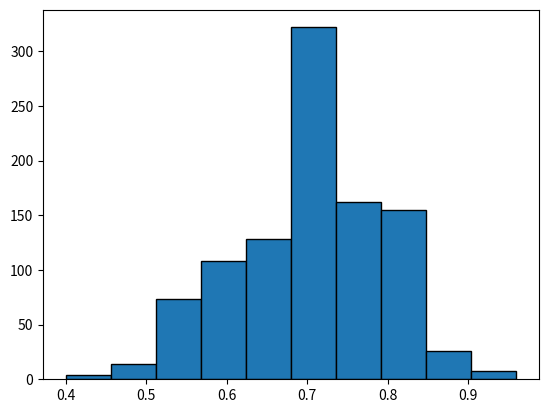

Write the Python code that produced this figure.

from numpy import *
set_printoptions(legacy = '1.25')

from matplotlib.pyplot import *

from numpy.random import default_rng as rng
samples = rng().binomial

n, p, N = 25, .7, 1000
phat = samples(n,p,N) / n

hist(phat, edgecolor = 'k')
show()



##########################
# Margin of Error - Z
##########################

from scipy.stats import norm as Z

def z_score(alpha): return Z.ppf(1 - alpha)
	
def z_pvalue(z): return Z.cdf(z)

def margin_of_error(sdev, n, alpha, tail):
	if tail == 'two-tail': 
		z = z_score(alpha/2)
	elif tail == 'lower-tail' or tail == 'upper-tail': 
		z = z_score(alpha)
	else: return 'What is the tail?'
	epsilon = sdev * z / sqrt(n)
	return epsilon



n = 10
alpha = .01
sdev =  3.02765
tail = 'lower-tail'

epsilon = margin_of_error(sdev, n, alpha, tail)
epsilon



##########################
# Confidence Interval - Z
##########################

def confidence_interval(sdev, sample, alpha, tail):
	xbar = mean(sample)
	n = len(sample)
	epsilon = margin_of_error(sdev, n, alpha, tail)
	if tail == 'two-tail': 
		U = xbar + epsilon
		L = xbar - epsilon
	elif tail == 'upper-tail': 
		U = xbar + epsilon
		L = -inf
	elif tail == 'lower-tail': 
		L = xbar - epsilon
		U = inf
	else: return 'What is the tail?'
	return L, U

sample = arange(118,128)

L, U = confidence_interval(sdev, sample, alpha, tail)

print(f'lower, upper: {L}, {U}')



###################
# Hypothesis Z-test
###################

def z_test(mu0, sdev, sample, alpha, tail):
	L, U = confidence_interval(sdev, sample, alpha, tail)
	if tail == 'lower-tail': 
		if mu0 < L: return 'reject H0'
		else: return 'do not reject H0'
	elif tail == 'upper-tail':
		if mu0 > U: return 'reject H0'
		else: return 'do not reject H0'
	elif tail == 'two-tail':
		if mu0 < L or mu0 > U: return 'reject H0'
		else: return 'do not reject H0'
	else: return 'What is the tail?'

mu0 = 120

decision = z_test(mu0, sdev, sample, alpha, tail)
print(f'decision: {decision}')



############################
# Type1 and Type2 errors - Z
############################

def rejection_power(mu0, mu, sdev, sample, alpha, tail):
	n = len(sample)
	delta = sqrt(n) * (mu0 -  mu) / sdev
	if tail == 'lower-tail': 
		z =  z_score(alpha)
		beta = z_pvalue(delta + z)
	elif tail == 'upper-tail': 
		z = z_score(alpha)
		beta = 1 - z_pvalue(delta - z)
	elif tail == 'two-tail': 
		z = z_score(alpha/2)
		beta = z_pvalue(delta + z) - z_pvalue(delta - z)
	else: return 'What is the tail?'
	power = 1 - beta
	return power

mu = 122

power = rejection_power(mu0, mu, sdev, sample, alpha, tail)
print(f'power: {power}')
